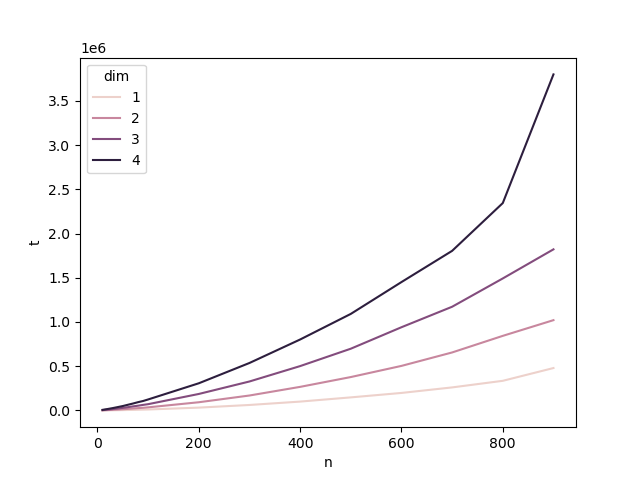

The table this chart was drawn from, first rows:
n, dim, t
10, 1, 498
10, 2, 1671
10, 3, 3566
10, 4, 6640
20, 1, 1210
20, 2, 4348
20, 3, 9252
20, 4, 16140
30, 1, 2051
30, 2, 7128
30, 3, 15318
30, 4, 26546
40, 1, 3055
40, 2, 10151
40, 3, 21881
40, 4, 38007
50, 1, 4021
50, 2, 13817
50, 3, 29111
50, 4, 49835
60, 1, 5313
60, 2, 17574
60, 3, 37114
60, 4, 64097
70, 1, 6379
70, 2, 22227
70, 3, 45916
70, 4, 78072
80, 1, 8051
80, 2, 26166
80, 3, 53501
80, 4, 93464
90, 1, 9453
90, 2, 29942
90, 3, 62784
90, 4, 106787
100, 1, 10789
100, 2, 35026
100, 3, 70897
100, 4, 124203
200, 1, 31988
200, 2, 92664
200, 3, 186388
200, 4, 307167
300, 1, 61886
300, 2, 168861
300, 3, 327417
300, 4, 536585
400, 1, 100069
400, 2, 266557
400, 3, 501375
400, 4, 802010
500, 1, 147679
500, 2, 377465
500, 3, 697961
500, 4, 1091420
600, 1, 197874
600, 2, 503600
600, 3, 940668
600, 4, 1451225
... 12 more rows
